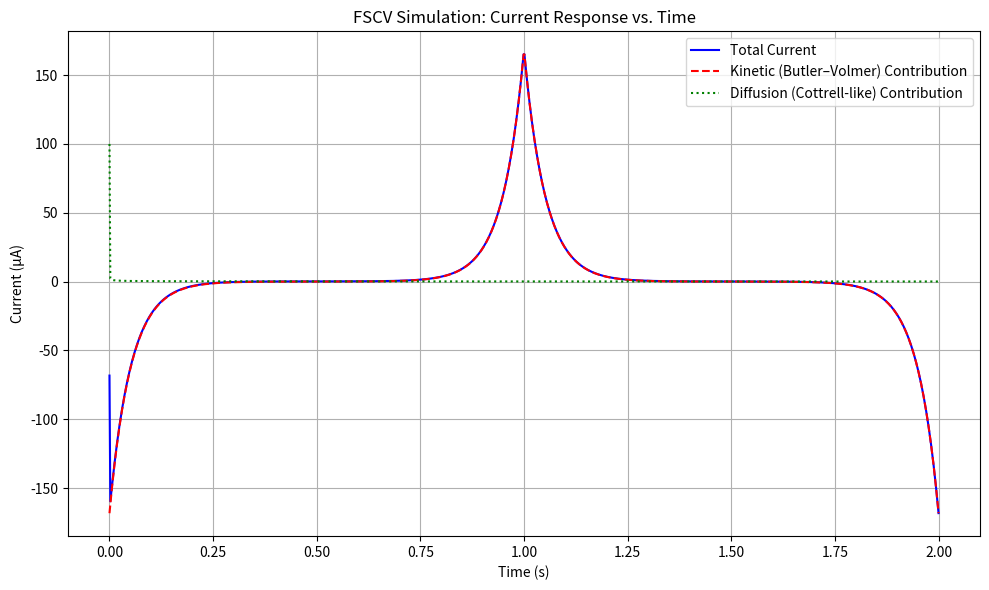

The matplotlib source for this figure:
import numpy as np
import matplotlib.pyplot as plt

# Constants and parameters
F = 96485          # Faraday constant (C/mol)
R = 8.314          # Gas constant (J/mol*K)
T = 298.15         # Temperature (K)
n = 1              # Number of electrons transferred
alpha = 0.5        # Transfer coefficient
j0 = 1e-6          # Exchange current density (A/cm^2)
A = 0.01           # Electrode area (cm^2)
I0 = j0 * A        # Exchange current (A)
E_eq = 0.0         # Equilibrium potential (V)

# Simulation parameters
t_total = 2.0      # Total time of the experiment (s)
num_points = 1000  # Number of time points
time = np.linspace(0, t_total, num_points)

# Define a cyclic potential waveform:
# A triangular wave: ramp up from -0.5 V to +0.5 V in half the time,
# then ramp down back to -0.5 V in the remaining half.
E_min = -0.5
E_max = 0.5
half_time = t_total / 2

E = np.zeros_like(time)
for i, t in enumerate(time):
    if t <= half_time:
        E[i] = E_min + (E_max - E_min) * (t / half_time)
    else:
        E[i] = E_max - (E_max - E_min) * ((t - half_time) / half_time)

# Compute overpotential at each time step
eta = E - E_eq

# Compute current using the Butler-Volmer equation
# j = j0 [exp((alpha*n*F*eta)/(R*T)) - exp(-((1-alpha)*n*F*eta)/(R*T))]
current_BV = I0 * (np.exp((alpha * n * F * eta) / (R * T)) - np.exp(-(1 - alpha) * n * F * eta / (R * T)))

# Add a diffusion-controlled component (approximated by a Cottrell-like term)
# I_diff(t) = k * (1/sqrt(t)) for t > 0, with k a scaling constant.
# We avoid division by zero by starting from a small time offset.
k = 1e-7
current_diff = np.zeros_like(time)
time_offset = np.copy(time)
time_offset[time_offset == 0] = 1e-6  # avoid division by zero
current_diff = k / np.sqrt(time_offset)

# Total current is the sum of the kinetic and diffusion-controlled contributions.
# (This is a simplified approach for illustration.)
current_total = current_BV + current_diff

# Plotting the results
plt.figure(figsize=(10, 6))
plt.plot(time, current_total*1e6, label='Total Current', color='blue')
plt.plot(time, current_BV*1e6, '--', label='Kinetic (Butler–Volmer) Contribution', color='red')
plt.plot(time, current_diff*1e6, ':', label='Diffusion (Cottrell-like) Contribution', color='green')
plt.xlabel('Time (s)')
plt.ylabel('Current (µA)')
plt.title('FSCV Simulation: Current Response vs. Time')
plt.legend()
plt.grid(True)
plt.tight_layout()
plt.savefig("output.png")  # Guarda la imagen como un archivo PNG

